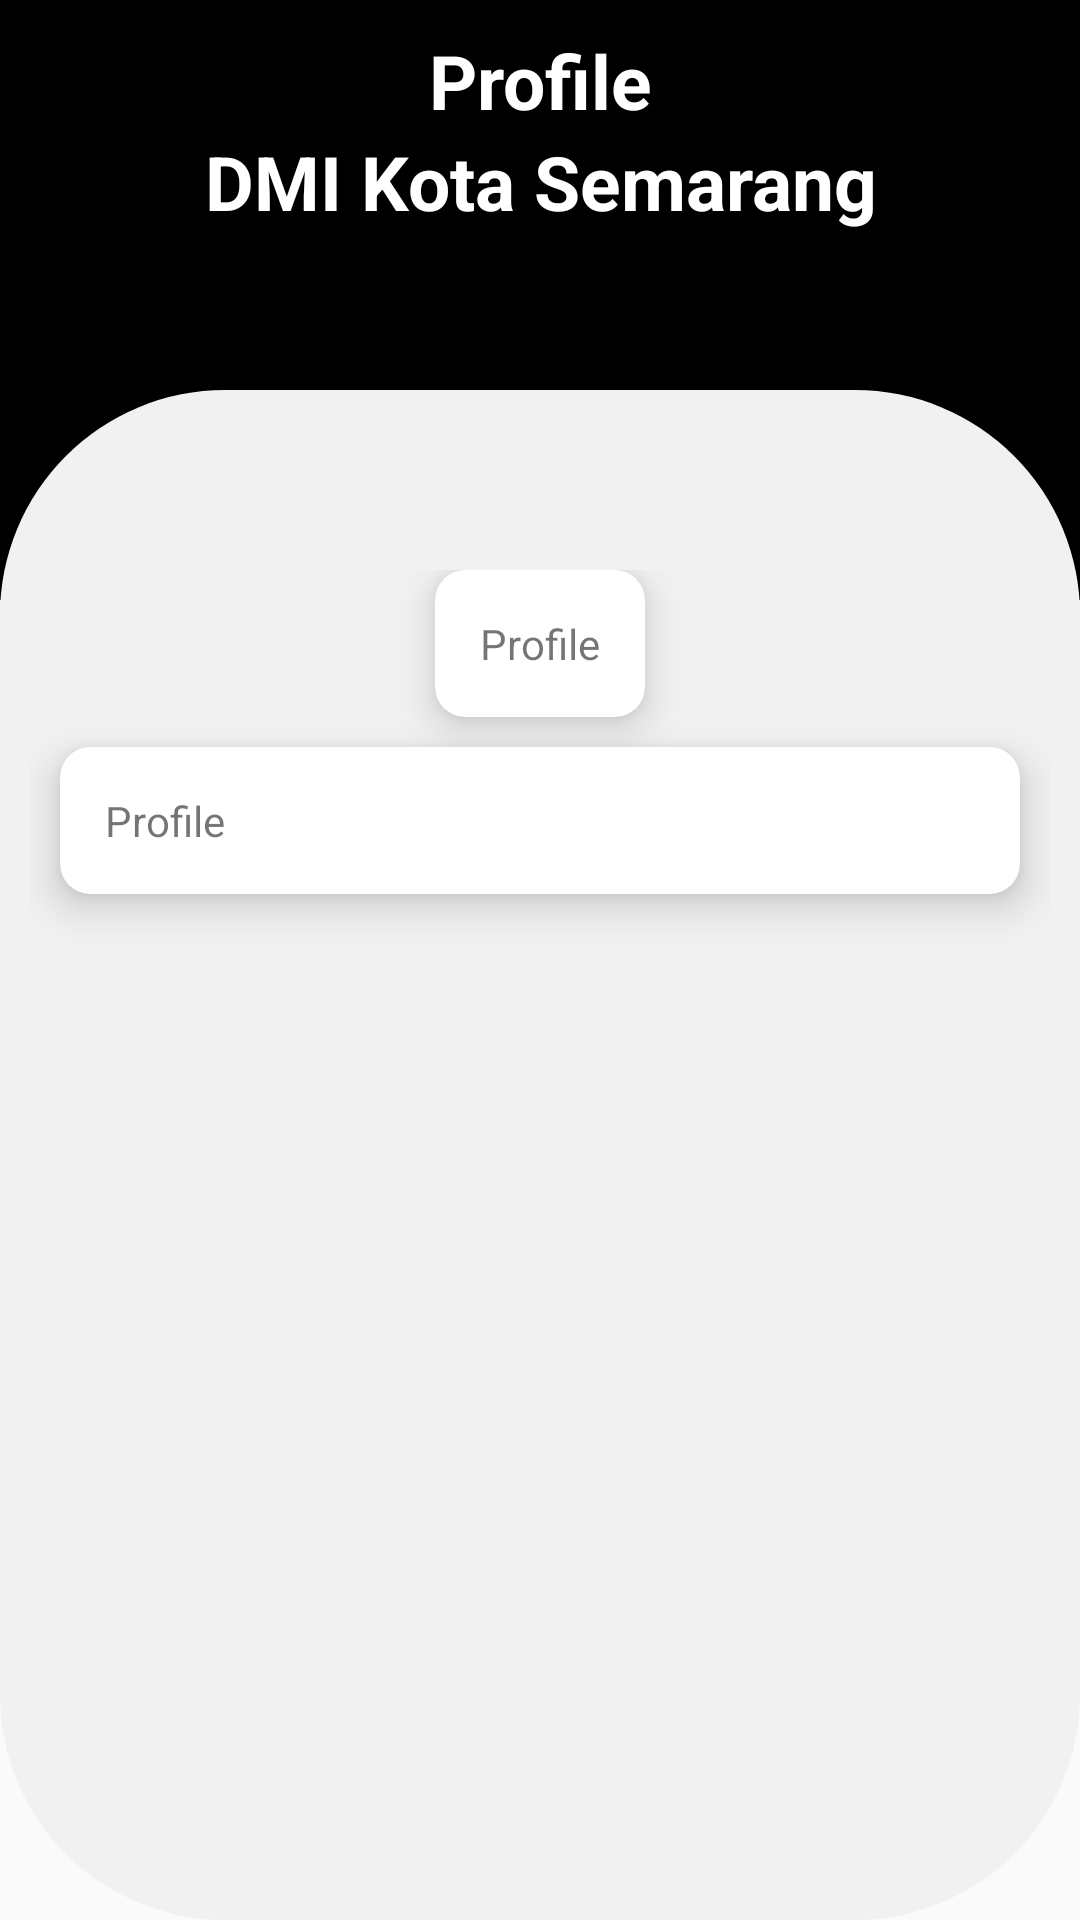

Write the Android layout XML for this screen, with the resource values it uses.
<!-- AndroidManifest.xml: application theme AppTheme -->
<!-- res/layout/activity_profile.xml -->
<?xml version="1.0" encoding="utf-8"?>
<LinearLayout xmlns:android="http://schemas.android.com/apk/res/android"
    xmlns:app="http://schemas.android.com/apk/res-auto"
    xmlns:tools="http://schemas.android.com/tools"
    android:layout_width="match_parent"
    android:layout_height="match_parent"
    android:orientation="vertical"
    tools:context=".Profile.Profile">

    <FrameLayout
        android:layout_width="match_parent"
        android:layout_height="match_parent">

        <LinearLayout
            android:layout_width="match_parent"
            android:layout_height="200dp"
            android:background="@color/black"
            android:orientation="vertical">

            <TextView
                android:id="@+id/textView"
                android:layout_width="match_parent"
                android:layout_height="wrap_content"
                android:layout_marginTop="10dp"
                android:gravity="center"
                android:text="Profile"
                android:textColor="@color/white"
                android:textSize="25sp"
                android:textStyle="bold" />

            <TextView
                android:id="@+id/textView2"
                android:layout_width="match_parent"
                android:layout_height="wrap_content"
                android:gravity="center"
                android:text="DMI Kota Semarang"
                android:textColor="@color/white"
                android:textSize="25sp"
                android:textStyle="bold" />

        </LinearLayout>

        <FrameLayout
            android:layout_marginTop="130dp"
            android:layout_width="match_parent"
            android:layout_height="match_parent">

            <LinearLayout
                android:layout_width="match_parent"
                android:layout_height="match_parent"
                android:background="@drawable/profil_background"
                android:orientation="vertical">
            </LinearLayout>

            <LinearLayout
                android:layout_width="match_parent"
                android:layout_height="match_parent"
                android:padding="10dp"
                android:layout_marginTop="50dp"
                android:orientation="vertical">

                <androidx.cardview.widget.CardView
                    app:cardCornerRadius="10dp"
                    app:cardElevation="8dp"
                    android:layout_gravity="center"
                    android:layout_width="wrap_content"
                    android:layout_height="wrap_content">

                    <TextView
                        android:padding="15dp"
                        android:layout_width="wrap_content"
                        android:layout_height="wrap_content"
                        android:text="Profile" />
                </androidx.cardview.widget.CardView>

                <androidx.cardview.widget.CardView
                    app:cardCornerRadius="10dp"
                    app:cardElevation="8dp"
                    android:layout_margin="10dp"
                    android:layout_marginTop="20dp"
                    android:layout_width="match_parent"
                    android:layout_height="wrap_content">

                    <TextView
                        android:padding="15dp"
                        android:layout_width="wrap_content"
                        android:layout_height="wrap_content"
                        android:text="Profile" />
                </androidx.cardview.widget.CardView>
            </LinearLayout>
        </FrameLayout>
    </FrameLayout>
</LinearLayout>
<!-- resources referenced by this layout -->
<resources>
  <color name="black">#000000</color>
  <color name="white">#FFFFFF</color>
  <!-- drawable profil_background (drawable) -->
  <?xml version="1.0" encoding="utf-8"?>
  <shape xmlns:android="http://schemas.android.com/apk/res/android">
      <corners
          android:bottomLeftRadius="75dp"
          android:bottomRightRadius="75dp"
          android:topLeftRadius="75dp"
          android:topRightRadius="75dp"></corners>
      <solid android:color="#F1F1F1"></solid>
  </shape>
  <style name="AppTheme" parent="Theme.AppCompat.Light.DarkActionBar">
          
          <item name="colorPrimary">@color/colorPrimary</item>
          <item name="colorPrimaryDark">@color/colorPrimaryDark</item>
          <item name="colorAccent">@color/colorAccent</item>
      </style>
  <color name="colorPrimary">#008577</color>
  <color name="colorPrimaryDark">#00574B</color>
  <color name="colorAccent">#D81B60</color>
</resources>
